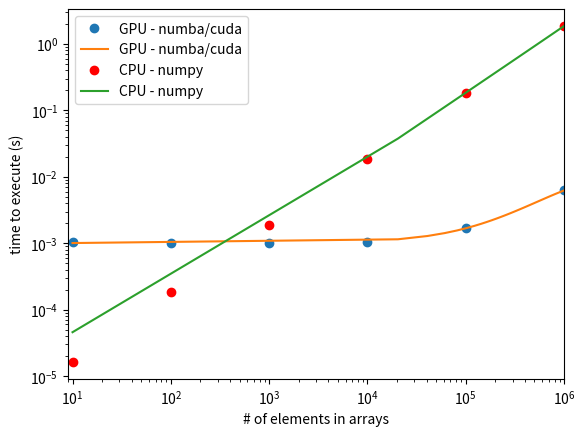

Reproduce this figure in Python.
import numpy as np
import matplotlib.pylab as plt

x = [10, 100, 1000, 10000, 100000, 1000000]
yGPU = [0.105700969696, 0.0993461608887, 0.100205898285, 0.105057001114, 0.168247938156, 0.622693061829]
yNumpy = [0.00163197517395, 0.0185189247131, 0.187418937683, 1.84713196754, 18.4095630646, 185.81090498]

yGPU = [q/100 for q in yGPU]
yNumpy = [q/100 for q in yNumpy]

z = np.polyfit(x, yGPU, 2)
f = np.poly1d(z)

x_new = np.linspace(x[0], x[-1], 50)
y_new = f(x_new)

z2 = np.polyfit(x, yNumpy, 2)
f2 = np.poly1d(z2)

x_new2 = np.linspace(x[0], x[-1], 50)
y_new2 = f2(x_new2)



plt.plot(x, yGPU, 'o', x_new, y_new,label='GPU - numba/cuda')
plt.plot(x, yNumpy, 'ro', x_new2, y_new2,label='CPU - numpy')
plt.xlim([x[0]-1, x[-1]+1])
plt.xscale('log')
plt.yscale('log')
plt.xlabel('# of elements in arrays')
plt.ylabel('time to execute (s)')
plt.legend(loc='upper left')


plt.show()


#plt.figure()
#plt.plot(x, yGPU, 'r-')
#plt.plot(x, yNumpy, 'b-')
#plt.show()


